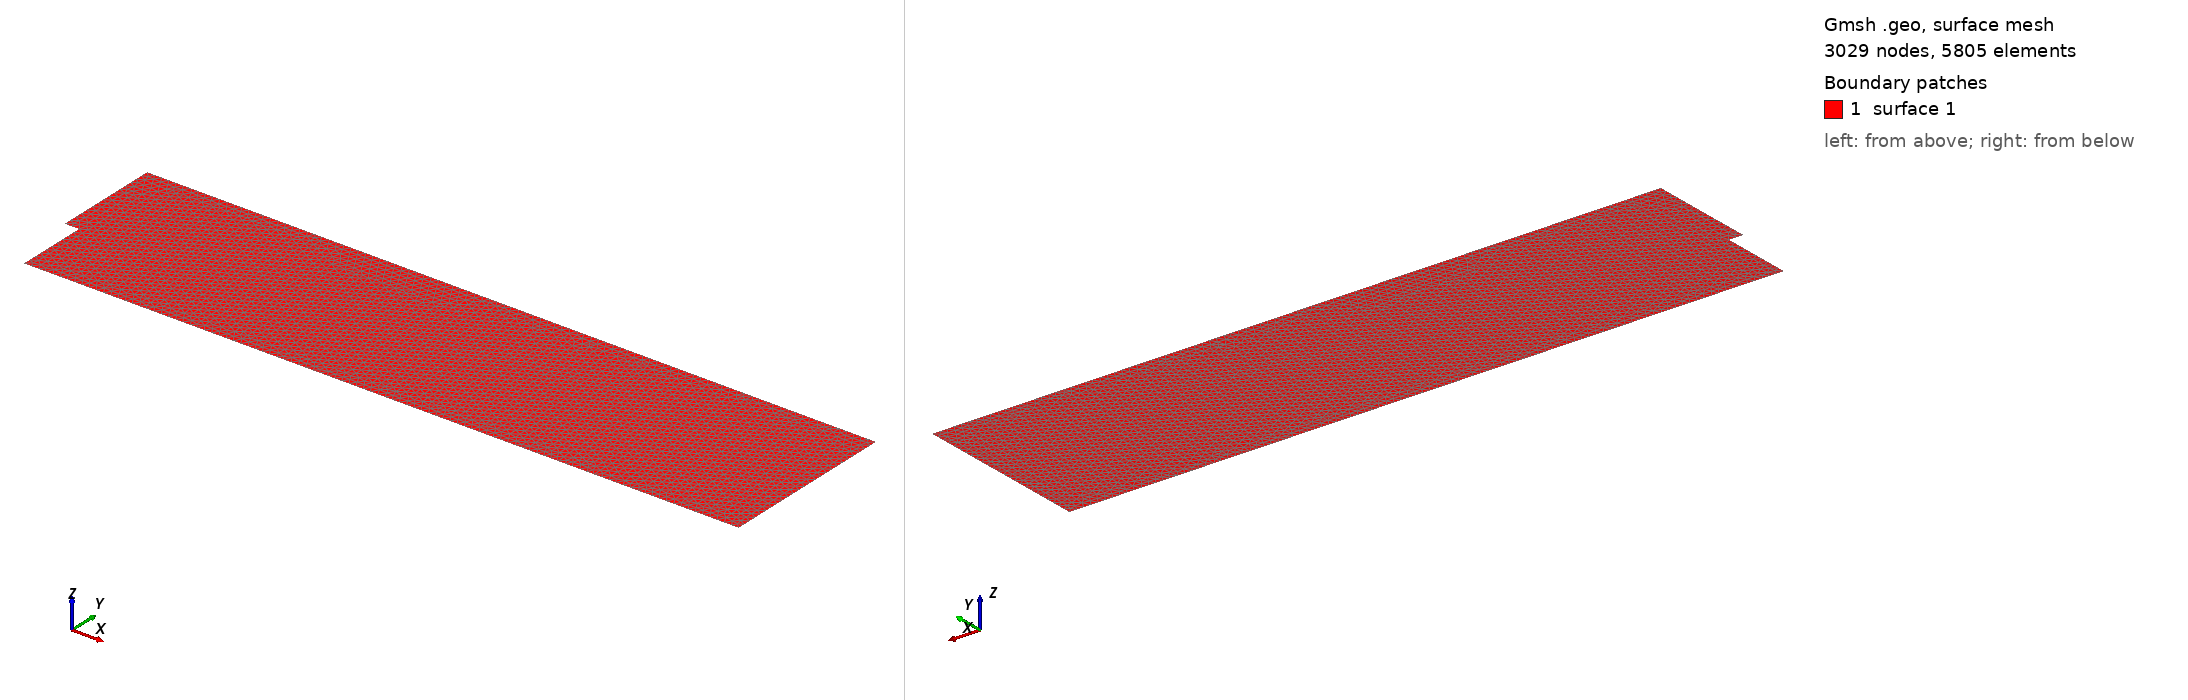

Gmsh geometry script, surface-meshed: 3029 nodes, 5805 surface elements. Boundary patches (legend numbers): 1 surface 1. Left view from above one corner, right view from below the opposite corner. The script declares no physical surfaces, so the legend lists its geometric surfaces. The drawing asked Gmsh for element sizes between 1% and 20% of the model's largest extent; the script's own settings can give other sizes.

=== step.geo (drawn) ===
C = 2;
h1 = 0.01 / C;
h2 = 0.1 / C;
//+
Point(1) = {0, 0, 0, 1.0};
//+
Point(2) = {0, 1, 0, 1.0};
//+
Point(3) = {-0.2, 1, 0, 1.0};
//+
Point(4) = {-0.2, 2.5, 0, 1.0};
//+
Point(5) = {10, 2.5, 0, 1.0};
//+
Point(6) = {10, 0, 0, 1.0};
//+
Line(1) = {1, 2};
//+
Line(2) = {2, 3};
//+
Line(3) = {3, 4};
//+
Line(4) = {4, 5};
//+
Line(5) = {5, 6};
//+
Line(6) = {6, 1};
//+
Line Loop(1) = {4, 5, 6, 1, 2, 3};
//+
Plane Surface(1) = {1};
//+
Field[1] = Box;
//+
Field[1].VIn = h1;
//+
Field[1].VOut = h2;
//+
Field[1].XMax = 0.2;
//+
Field[1].XMin = -3.2;
//+
Field[1].YMax = 1.2;
//+
Field[1].YMin = -0.2;
//+
Background Field = 1;
